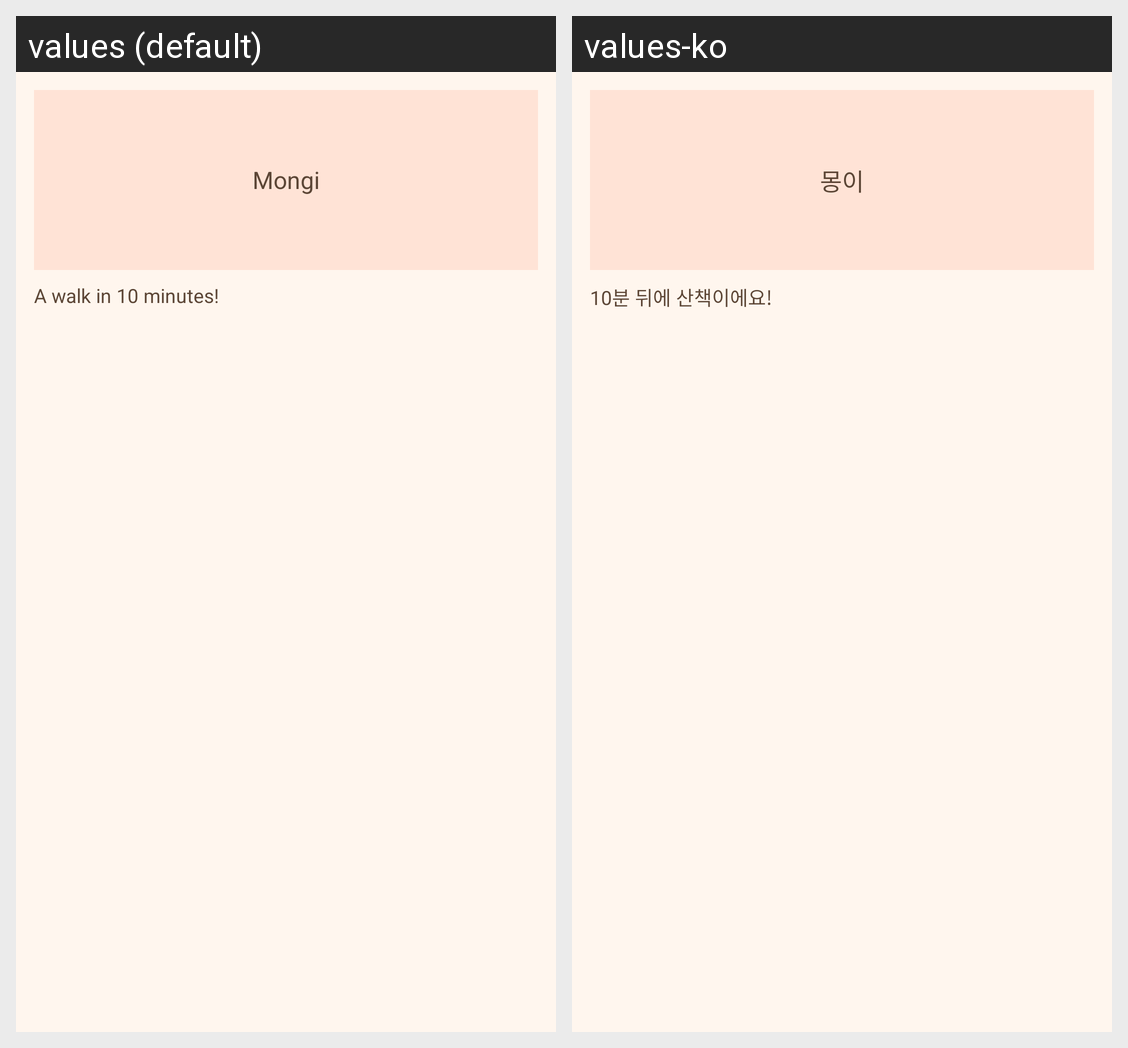

This grid shows one Android layout under two languages. Give, for every string resource on the screen, its name, the default text and each shown locale's text.
Android screen res/layout/widget_preview_large.xml rendered under 2 locales, left to right: values (default), values-ko. Device: Nexus 5 (rendered at 1080×1920; each locale shown at half size, 540×960, under a caption strip naming it); theme Theme.Mongle.
Strings drawn on this screen, with the default value and each locale's value (text and hints the layout hard-codes, and strings that could not be matched under every locale, appear in the picture but are not listed):

widget_preview_pet
  values: Mongi
  values-ko: 몽이

widget_preview_speech
  values: A walk in 10 minutes!
  values-ko: 10분 뒤에 산책이에요!
